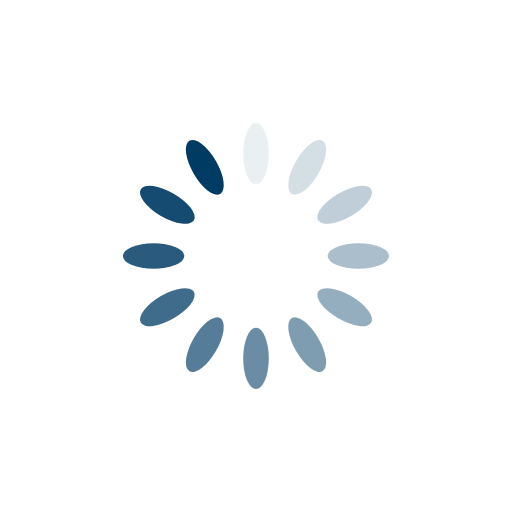
t = 0.00 s
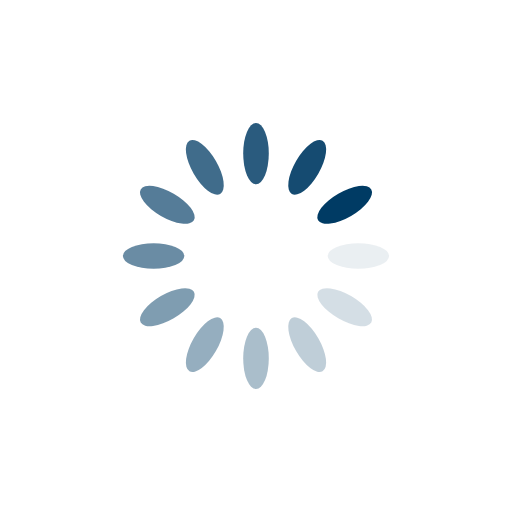
t = 0.25 s
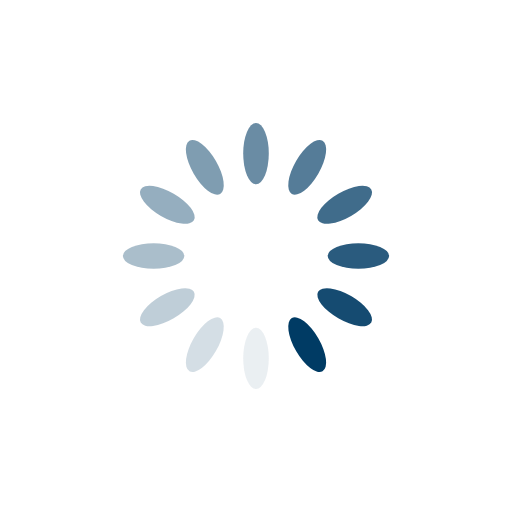
t = 0.50 s
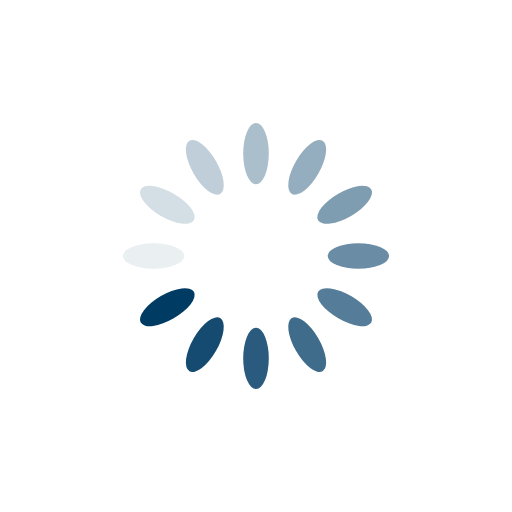
t = 0.75 s

The animated SVG that drew these frames (rendered in a browser with its animation timeline set to each time). Animation: 12 SMIL elements (animate=12); one cycle of 1.00 s, repeats indefinitely.

<?xml version="1.0" encoding="utf-8"?>
<svg xmlns="http://www.w3.org/2000/svg" xmlns:xlink="http://www.w3.org/1999/xlink" style="margin: auto; background: none; display: block; shape-rendering: auto;" width="200px" height="200px" viewBox="0 0 100 100" preserveAspectRatio="xMidYMid">
<g transform="rotate(0 50 50)">
  <rect x="47.5" y="24" rx="2.5" ry="6" width="5" height="12" fill="#003b64">
    <animate attributeName="opacity" values="1;0" keyTimes="0;1" dur="1s" begin="-0.9166666666666666s" repeatCount="indefinite"></animate>
  </rect>
</g><g transform="rotate(30 50 50)">
  <rect x="47.5" y="24" rx="2.5" ry="6" width="5" height="12" fill="#003b64">
    <animate attributeName="opacity" values="1;0" keyTimes="0;1" dur="1s" begin="-0.8333333333333334s" repeatCount="indefinite"></animate>
  </rect>
</g><g transform="rotate(60 50 50)">
  <rect x="47.5" y="24" rx="2.5" ry="6" width="5" height="12" fill="#003b64">
    <animate attributeName="opacity" values="1;0" keyTimes="0;1" dur="1s" begin="-0.75s" repeatCount="indefinite"></animate>
  </rect>
</g><g transform="rotate(90 50 50)">
  <rect x="47.5" y="24" rx="2.5" ry="6" width="5" height="12" fill="#003b64">
    <animate attributeName="opacity" values="1;0" keyTimes="0;1" dur="1s" begin="-0.6666666666666666s" repeatCount="indefinite"></animate>
  </rect>
</g><g transform="rotate(120 50 50)">
  <rect x="47.5" y="24" rx="2.5" ry="6" width="5" height="12" fill="#003b64">
    <animate attributeName="opacity" values="1;0" keyTimes="0;1" dur="1s" begin="-0.5833333333333334s" repeatCount="indefinite"></animate>
  </rect>
</g><g transform="rotate(150 50 50)">
  <rect x="47.5" y="24" rx="2.5" ry="6" width="5" height="12" fill="#003b64">
    <animate attributeName="opacity" values="1;0" keyTimes="0;1" dur="1s" begin="-0.5s" repeatCount="indefinite"></animate>
  </rect>
</g><g transform="rotate(180 50 50)">
  <rect x="47.5" y="24" rx="2.5" ry="6" width="5" height="12" fill="#003b64">
    <animate attributeName="opacity" values="1;0" keyTimes="0;1" dur="1s" begin="-0.4166666666666667s" repeatCount="indefinite"></animate>
  </rect>
</g><g transform="rotate(210 50 50)">
  <rect x="47.5" y="24" rx="2.5" ry="6" width="5" height="12" fill="#003b64">
    <animate attributeName="opacity" values="1;0" keyTimes="0;1" dur="1s" begin="-0.3333333333333333s" repeatCount="indefinite"></animate>
  </rect>
</g><g transform="rotate(240 50 50)">
  <rect x="47.5" y="24" rx="2.5" ry="6" width="5" height="12" fill="#003b64">
    <animate attributeName="opacity" values="1;0" keyTimes="0;1" dur="1s" begin="-0.25s" repeatCount="indefinite"></animate>
  </rect>
</g><g transform="rotate(270 50 50)">
  <rect x="47.5" y="24" rx="2.5" ry="6" width="5" height="12" fill="#003b64">
    <animate attributeName="opacity" values="1;0" keyTimes="0;1" dur="1s" begin="-0.16666666666666666s" repeatCount="indefinite"></animate>
  </rect>
</g><g transform="rotate(300 50 50)">
  <rect x="47.5" y="24" rx="2.5" ry="6" width="5" height="12" fill="#003b64">
    <animate attributeName="opacity" values="1;0" keyTimes="0;1" dur="1s" begin="-0.08333333333333333s" repeatCount="indefinite"></animate>
  </rect>
</g><g transform="rotate(330 50 50)">
  <rect x="47.5" y="24" rx="2.5" ry="6" width="5" height="12" fill="#003b64">
    <animate attributeName="opacity" values="1;0" keyTimes="0;1" dur="1s" begin="0s" repeatCount="indefinite"></animate>
  </rect>
</g>
<!-- [ldio] generated by https://loading.io/ --></svg>